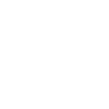
t = 0.00 s
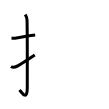
t = 3.00 s
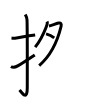
t = 6.00 s
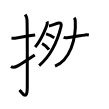
t = 9.00 s
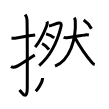
t = 12.00 s
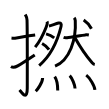
t = 15.00 s

The animated SVG that drew these frames (rendered in a browser with its animation timeline set to each time). Animation: 15 SMIL elements (animate=15); one cycle of 15.00 s.

<svg width="109px" height="109px" viewBox="0 0 px 109px" xmlns="http://www.w3.org/2000/svg" xmlns:xlink="http://www.w3.org/1999/xlink" xml:space="preserve" version="1.1"  baseProfile="full">
<path d="M11.5,37.92c2.08,0.25,1.27,0.55,3.5,0.25c5.5-0.75,11-2,20.17-3.17" style="fill:none;stroke:black;stroke-width:3;opacity:0">
  <animate attributeType="CSS" attributeName="opacity" from="0" to="1" begin="0s" dur="1s" repeatCount="0" fill="freeze" />
</path>
<path d="M25.27,14.5c0.48,0.92,1.67,2.49,1.76,5.52c0.4,14.55,0.24,62.94,0.24,67.9c0,14.25-6.32,3.53-7.77,2" style="fill:none;stroke:black;stroke-width:3;opacity:0">
  <animate attributeType="CSS" attributeName="opacity" from="0" to="1" begin="1s" dur="1s" repeatCount="0" fill="freeze" />
</path>
<path d="M11,66.44c2.54,1.74,4.18,0.94,6.73-0.55c1.5-0.88,10.66-6.76,17.02-10.98" style="fill:none;stroke:black;stroke-width:3;opacity:0">
  <animate attributeType="CSS" attributeName="opacity" from="0" to="1" begin="2s" dur="1s" repeatCount="0" fill="freeze" />
</path>
<path d="M47.04,21.5c0.54,1.05-0.27,4.2-0.8,5.52c-2.98,7.59-7.79,16.18-11.07,20.12" style="fill:none;stroke:black;stroke-width:3;opacity:0">
  <animate attributeType="CSS" attributeName="opacity" from="0" to="1" begin="3s" dur="1s" repeatCount="0" fill="freeze" />
</path>
<path d="M48.99,25.95c1.62-0.26,7.19-2.37,9.53-2.89c2.34-0.53,3.14,0.85,2.52,3.42C58.25,38,52,54.5,39.19,65.53" style="fill:none;stroke:black;stroke-width:3;opacity:0">
  <animate attributeType="CSS" attributeName="opacity" from="0" to="1" begin="4s" dur="1s" repeatCount="0" fill="freeze" />
</path>
<path d="M46.08,33.88c1.16,0.31,5.81,2.18,8.14,4.05" style="fill:none;stroke:black;stroke-width:3;opacity:0">
  <animate attributeType="CSS" attributeName="opacity" from="0" to="1" begin="5s" dur="1s" repeatCount="0" fill="freeze" />
</path>
<path d="M42.09,43.52c1.44,0.81,5.75,4.26,6.95,6.08" style="fill:none;stroke:black;stroke-width:3;opacity:0">
  <animate attributeType="CSS" attributeName="opacity" from="0" to="1" begin="6s" dur="1s" repeatCount="0" fill="freeze" />
</path>
<path d="M63.58,37.36c0.53,0.18,2.34,0.41,3.37,0.3c5.36-0.56,14.88-2.54,18.47-2.77c0.74-0.05,1.78-0.21,3.43,0.1" style="fill:none;stroke:black;stroke-width:3;opacity:0">
  <animate attributeType="CSS" attributeName="opacity" from="0" to="1" begin="7s" dur="1s" repeatCount="0" fill="freeze" />
</path>
<path d="M74.19,17.8c0.62,0.73,1,1.45,1.08,2.89c1.09,18.87-5.53,39.5-20.21,45.52" style="fill:none;stroke:black;stroke-width:3;opacity:0">
  <animate attributeType="CSS" attributeName="opacity" from="0" to="1" begin="8s" dur="1s" repeatCount="0" fill="freeze" />
</path>
<path d="M74.37,36.75c4.38,7.83,12.47,20.03,17.77,25.99c1.38,1.56,1.95,1.69,2.61,1.82" style="fill:none;stroke:black;stroke-width:3;opacity:0">
  <animate attributeType="CSS" attributeName="opacity" from="0" to="1" begin="9s" dur="1s" repeatCount="0" fill="freeze" />
</path>
<path d="M83.68,19.94c4.91,3.25,6.26,5.74,7.78,8.79" style="fill:none;stroke:black;stroke-width:3;opacity:0">
  <animate attributeType="CSS" attributeName="opacity" from="0" to="1" begin="10s" dur="1s" repeatCount="0" fill="freeze" />
</path>
<path d="M42.62,77.96c0,4.81-5.45,11.92-6.87,13.29" style="fill:none;stroke:black;stroke-width:3;opacity:0">
  <animate attributeType="CSS" attributeName="opacity" from="0" to="1" begin="11s" dur="1s" repeatCount="0" fill="freeze" />
</path>
<path d="M54.7,76.58c1.93,2.75,3.01,10.15,3.02,13.83" style="fill:none;stroke:black;stroke-width:3;opacity:0">
  <animate attributeType="CSS" attributeName="opacity" from="0" to="1" begin="12s" dur="1s" repeatCount="0" fill="freeze" />
</path>
<path d="M69.7,75.61c2.33,2.3,5.34,9.42,5.35,12.95" style="fill:none;stroke:black;stroke-width:3;opacity:0">
  <animate attributeType="CSS" attributeName="opacity" from="0" to="1" begin="13s" dur="1s" repeatCount="0" fill="freeze" />
</path>
<path d="M86.23,75.14c3.51,2.62,8.38,10.71,8.66,14.73" style="fill:none;stroke:black;stroke-width:3;opacity:0">
  <animate attributeType="CSS" attributeName="opacity" from="0" to="1" begin="14s" dur="1s" repeatCount="0" fill="freeze" />
</path>
</svg>
